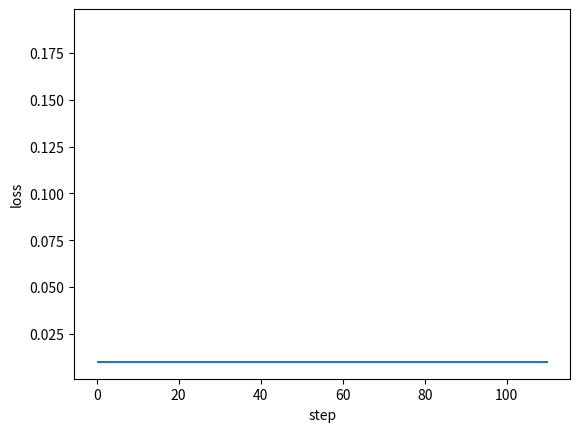

Source code (Python): (Note: this script raises an exception after producing the figure.)
#!/usr/bin/python

"""

A Framework of Back Propagation Neural Network（BP） model

Easy to use:
    * add many layers as you want ！！！
    * clearly see how the loss decreasing
Easy to expand:
    * more activation functions
    * more loss functions
    * more optimization method

[redacted]
[redacted]
Date: 01.10.2020

"""
import numpy as np
from matplotlib import pyplot as plt


def sigmoid(x):
    return 1 / (1 + np.exp(-1 * x))


class DenseLayer:
    """
    Layers of BP neural network
    """

    def __init__(
        self, units, activation=None, learning_rate=None, is_input_layer=False
    ):
        """
        common connected layer of bp network
        :param units: numbers of neural units
        :param activation: activation function
        :param learning_rate: learning rate for paras
        :param is_input_layer: whether it is input layer or not
        """
        self.units = units
        self.weight = None
        self.bias = None
        self.activation = activation
        if learning_rate is None:
            learning_rate = 0.3
        self.learn_rate = learning_rate
        self.is_input_layer = is_input_layer

    def initializer(self, back_units):
        self.weight = np.asmatrix(np.random.normal(0, 0.5, (self.units, back_units)))
        self.bias = np.asmatrix(np.random.normal(0, 0.5, self.units)).T
        if self.activation is None:
            self.activation = sigmoid

    def cal_gradient(self):
        # activation function may be sigmoid or linear
        if self.activation == sigmoid:
            gradient_mat = np.dot(self.output, (1 - self.output).T)
            gradient_activation = np.diag(np.diag(gradient_mat))
        else:
            gradient_activation = 1
        return gradient_activation

    def forward_propagation(self, xdata):
        self.xdata = xdata
        if self.is_input_layer:
            # input layer
            self.wx_plus_b = xdata
            self.output = xdata
            return xdata
        else:
            self.wx_plus_b = np.dot(self.weight, self.xdata) - self.bias
            self.output = self.activation(self.wx_plus_b)
            return self.output

    def back_propagation(self, gradient):
        gradient_activation = self.cal_gradient()  # i * i 维
        gradient = np.asmatrix(np.dot(gradient.T, gradient_activation))

        self._gradient_weight = np.asmatrix(self.xdata)
        self._gradient_bias = -1
        self._gradient_x = self.weight

        self.gradient_weight = np.dot(gradient.T, self._gradient_weight.T)
        self.gradient_bias = gradient * self._gradient_bias
        self.gradient = np.dot(gradient, self._gradient_x).T
        # upgrade: the Negative gradient direction
        self.weight = self.weight - self.learn_rate * self.gradient_weight
        self.bias = self.bias - self.learn_rate * self.gradient_bias.T
        # updates the weights and bias according to learning rate (0.3 if undefined)
        return self.gradient


class BPNN:
    """
    Back Propagation Neural Network model
    """

    def __init__(self):
        self.layers = []
        self.train_mse = []
        self.fig_loss = plt.figure()
        self.ax_loss = self.fig_loss.add_subplot(1, 1, 1)

    def add_layer(self, layer):
        self.layers.append(layer)

    def build(self):
        for i, layer in enumerate(self.layers[:]):
            if i < 1:
                layer.is_input_layer = True
            else:
                layer.initializer(self.layers[i - 1].units)

    def summary(self):
        for i, layer in enumerate(self.layers[:]):
            print("------- layer %d -------" % i)
            print("weight.shape ", np.shape(layer.weight))
            print("bias.shape ", np.shape(layer.bias))

    def train(self, xdata, ydata, train_round, accuracy):
        self.train_round = train_round
        self.accuracy = accuracy

        self.ax_loss.hlines(self.accuracy, 0, self.train_round * 1.1)

        x_shape = np.shape(xdata)
        for round_i in range(train_round):
            all_loss = 0
            for row in range(x_shape[0]):
                _xdata = np.asmatrix(xdata[row, :]).T
                _ydata = np.asmatrix(ydata[row, :]).T

                # forward propagation
                for layer in self.layers:
                    _xdata = layer.forward_propagation(_xdata)

                loss, gradient = self.cal_loss(_ydata, _xdata)
                all_loss = all_loss + loss

                # back propagation: the input_layer does not upgrade
                for layer in self.layers[:0:-1]:
                    gradient = layer.back_propagation(gradient)

            mse = all_loss / x_shape[0]
            self.train_mse.append(mse)

            self.plot_loss()

            if mse < self.accuracy:
                print("----达到精度----")
                return mse

    def cal_loss(self, ydata, ydata_):
        self.loss = np.sum(np.power((ydata - ydata_), 2))
        self.loss_gradient = 2 * (ydata_ - ydata)
        # vector (shape is the same as _ydata.shape)
        return self.loss, self.loss_gradient

    def plot_loss(self):
        if self.ax_loss.lines:
            self.ax_loss.lines.remove(self.ax_loss.lines[0])
        self.ax_loss.plot(self.train_mse, "r-")
        plt.ion()
        plt.xlabel("step")
        plt.ylabel("loss")
        plt.show()
        plt.pause(0.1)


def example():
    x = np.random.randn(10, 10)
    y = np.asarray(
        [
            [0.8, 0.4],
            [0.4, 0.3],
            [0.34, 0.45],
            [0.67, 0.32],
            [0.88, 0.67],
            [0.78, 0.77],
            [0.55, 0.66],
            [0.55, 0.43],
            [0.54, 0.1],
            [0.1, 0.5],
        ]
    )
    model = BPNN()
    for i in (10, 20, 30, 2):
        model.add_layer(DenseLayer(i))
    model.build()
    model.summary()
    model.train(xdata=x, ydata=y, train_round=100, accuracy=0.01)


if __name__ == "__main__":
    example()
